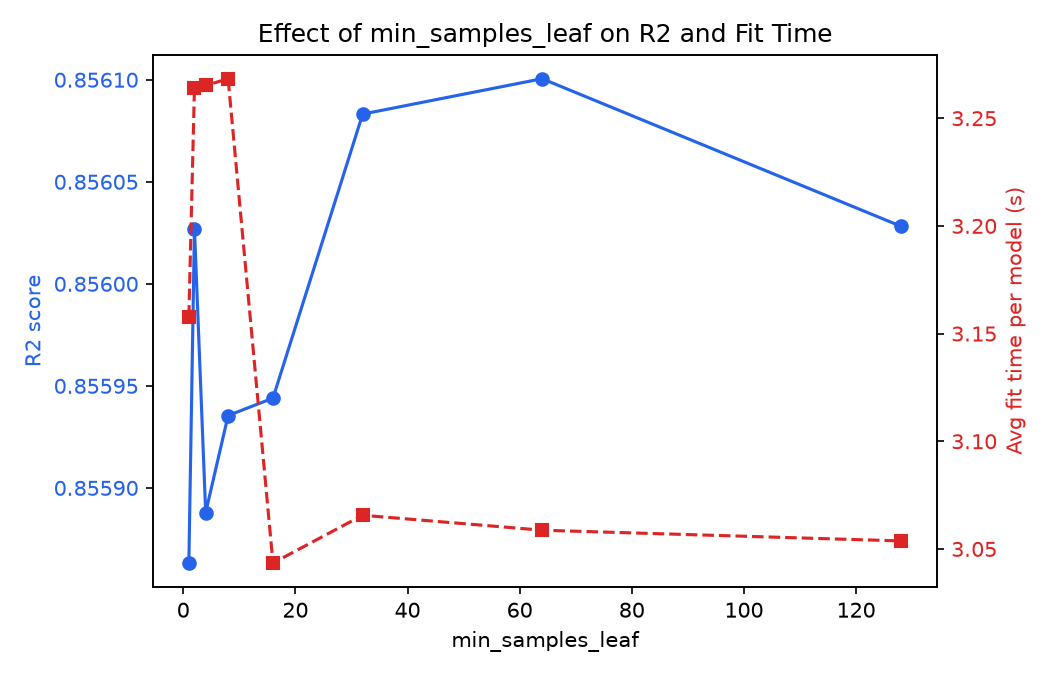

Values plotted in this chart, from the file beside it:
min_samples_leaf, R2, MAE, RMSE, Time(s)
1, 0.8559, 732.6, 1305, 3.158
2, 0.856, 732.5, 1304, 3.264
4, 0.8559, 732.8, 1305, 3.265
8, 0.8559, 732.7, 1304, 3.268
16, 0.8559, 732.9, 1304, 3.043
32, 0.8561, 732.5, 1304, 3.066
64, 0.8561, 732.7, 1304, 3.059
128, 0.856, 733.1, 1304, 3.054
